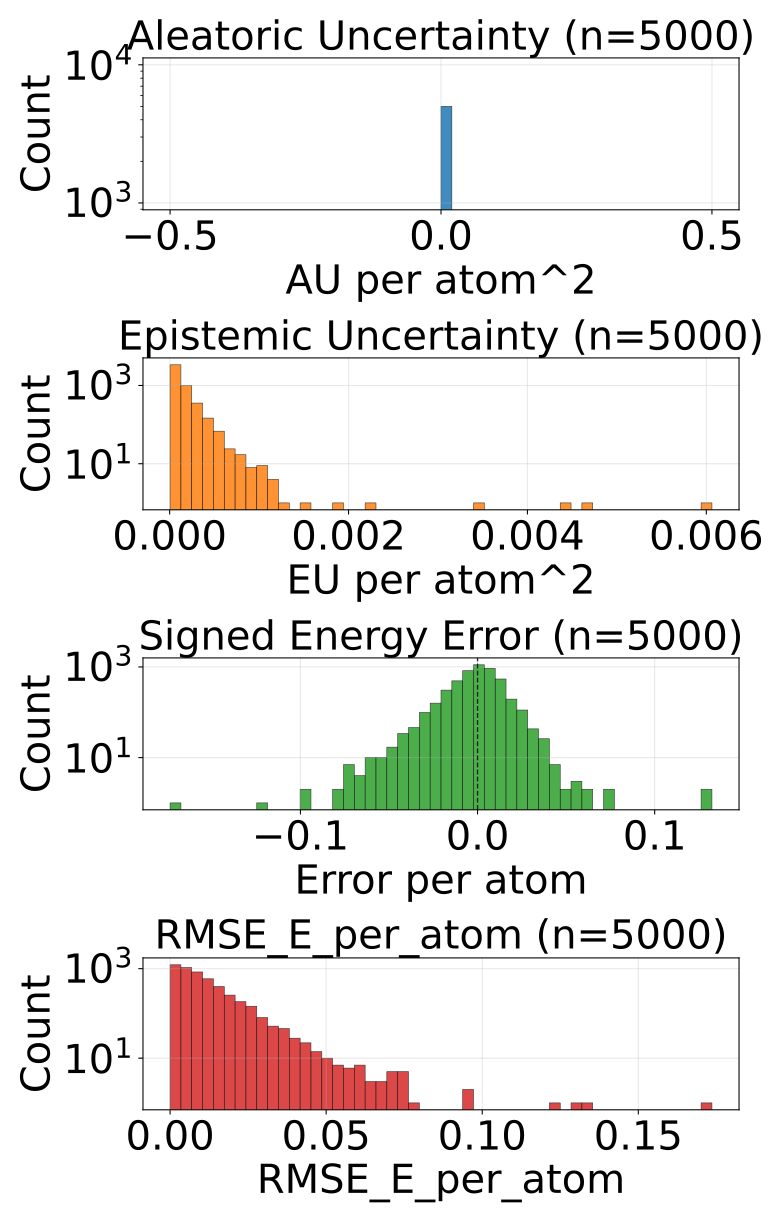

Values plotted in this chart, from the file beside it:
config_index, num_atoms, ref_energy, pred_energy, error, sq_error, rmse_e_atom, aleatoric_var, epistemic_var, total_var
0, 20.0, -525.9, -525.9, 0.006042, 3.651157021522522e-05, 0.006042, 0.0, 3.1155905162449926e-05, 3.1155905162449926e-05
1, 22.0, -613.4, -613.4, -0.004639, 2.1517276763916016e-05, 0.004639, 0.0, 1.799576057237573e-05, 1.799576057237573e-05
2, 23.0, -675.7, -675.7, 0.009155, 8.381903171539307e-05, 0.009155, 0.0, 6.259512156248093e-05, 6.259512156248093e-05
3, 24.0, -732.7, -732.7, -0.01141, 0.0001303, 0.01141, 0.0, 9.712409519124776e-05, 9.712409519124776e-05
4, 21.0, -598.2, -598.2, 0.01105, 0.000122, 0.01105, 0.0, 6.003603266435675e-05, 6.003603266435675e-05
5, 21.0, -598.2, -598.2, 0.0001221, 1.4901161193847656e-08, 0.0001221, 0.0, 4.6676770580234006e-05, 4.6676770580234006e-05
6, 22.0, -664, -664, 0.003052, 9.313225746154785e-06, 0.003052, 0.0, 3.200527135049924e-05, 3.200527135049924e-05
7, 23.0, -724, -724, 0.001953, 3.814697265625e-06, 0.001953, 0.0, 5.3171999752521515e-05, 5.3171999752521515e-05
8, 24.0, -625, -625, 0.005676, 3.2220035791397095e-05, 0.005676, 0.0, 3.1312181818066165e-05, 3.1312181818066165e-05
9, 24.0, -563.6, -563.6, 0.003784, 1.4320015907287598e-05, 0.003784, 0.0, 0.0001004, 0.0001004
10, 25.0, -623, -623, 0.004272, 1.825392246246338e-05, 0.004272, 0.0, 1.8957443899125792e-05, 1.8957443899125792e-05
11, 27.0, -686.9, -686.9, -0.007812, 6.103515625e-05, 0.007812, 0.0, 6.607863906538114e-05, 6.607863906538114e-05
12, 23.0, -547.6, -547.6, 0.006165, 3.8001686334609985e-05, 0.006165, 0.0, 7.68935278756544e-05, 7.68935278756544e-05
13, 24.0, -610, -610, 0.008911, 7.940828800201416e-05, 0.008911, 0.0, 6.912369281053543e-05, 6.912369281053543e-05
14, 25.0, -667.5, -667.5, 0.01025, 0.0001051, 0.01025, 0.0, 1.8657370674191043e-05, 1.8657370674191043e-05
15, 26.0, -720.4, -720.4, 0.004395, 1.9311904907226562e-05, 0.004395, 0.0, 2.2684409486828372e-05, 2.2684409486828372e-05
16, 27.0, -673.8, -673.8, 0.001892, 3.5800039768218994e-06, 0.001892, 0.0, 3.242529783165082e-05, 3.242529783165082e-05
17, 27.0, -577.9, -577.9, -0.01758, 0.000309, 0.01758, 0.0, 3.355033550178632e-05, 3.355033550178632e-05
18, 28.0, -590.6, -590.6, -0.008301, 6.890296936035156e-05, 0.008301, 0.0, 2.913903517764993e-05, 2.913903517764993e-05
19, 29.0, -640.8, -640.8, -0.0004883, 2.384185791015625e-07, 0.0004883, 0.0, 3.289580490672961e-05, 3.289580490672961e-05
20, 29.0, -640.7, -640.7, 0.003662, 1.341104507446289e-05, 0.003662, 0.0, 3.8393958675442263e-05, 3.8393958675442263e-05
21, 33.0, -811.2, -811.1, 0.007996, 6.392970681190491e-05, 0.007996, 0.0, 8.072312630247325e-05, 8.072312630247325e-05
22, 28.0, -670.2, -670.2, -0.003479, 1.2103468179702759e-05, 0.003479, 0.0, 2.547968142607715e-05, 2.547968142607715e-05
23, 27.0, -523.4, -523.4, -0.008057, 6.490945816040039e-05, 0.008057, 0.0, 3.1942872738000005e-05, 3.1942872738000005e-05
24, 27.0, -523.4, -523.4, -0.004089, 1.6722828149795532e-05, 0.004089, 0.0, 2.8020329409628175e-05, 2.8020329409628175e-05
25, 28.0, -577.8, -577.8, -0.001892, 3.5800039768218994e-06, 0.001892, 0.0, 2.224203126388602e-05, 2.224203126388602e-05
26, 29.0, -628.4, -628.4, 0.0005493, 3.0174851417541504e-07, 0.0005493, 0.0, 2.9009021091042086e-05, 2.9009021091042086e-05
27, 28.0, -538, -538, -0.002625, 6.888061761856079e-06, 0.002625, 0.0, 2.7201511329622008e-05, 2.7201511329622008e-05
28, 26.0, -408.3, -408.3, -0.001221, 1.4901161193847656e-06, 0.001221, 0.0, 6.0506117733893916e-05, 6.0506117733893916e-05
29, 28.0, -485.5, -485.5, 0.001099, 1.2069940567016602e-06, 0.001099, 0.0, 2.5554420062690042e-05, 2.5554420062690042e-05
30, 28.0, -485.4, -485.4, -0.005005, 2.504885196685791e-05, 0.005005, 0.0, 7.27599035599269e-05, 7.27599035599269e-05
31, 29.0, -539.2, -539.2, -0.008179, 6.689131259918213e-05, 0.008179, 0.0, 4.159268064540811e-05, 4.159268064540811e-05
32, 30.0, -589.5, -589.5, 0.009949, 9.89772379398346e-05, 0.009949, 0.0, 5.22807240486145e-05, 5.22807240486145e-05
33, 31.0, -636.4, -636.4, -0.005981, 3.577768802642822e-05, 0.005981, 0.0, 1.2020953363389708e-05, 1.2020953363389708e-05
34, 33.0, -721.9, -721.9, -0.02362, 0.0005579, 0.02362, 0.0, 5.379021240514703e-05, 5.379021240514703e-05
35, 33.0, -721.9, -721.9, -0.007385, 5.4541975259780884e-05, 0.007385, 0.0, 3.4328364563407376e-05, 3.4328364563407376e-05
36, 35.0, -797.5, -797.5, -0.0007935, 6.295740604400635e-07, 0.0007935, 0.0, 5.523953586816788e-05, 5.523953586816788e-05
37, 35.0, -797.5, -797.5, -0.00769, 5.914270877838135e-05, 0.00769, 0.0, 2.5487690436420962e-05, 2.5487690436420962e-05
38, 35.0, -797.6, -797.6, -0.002258, 5.09992241859436e-06, 0.002258, 0.0, 4.2125211621169e-05, 4.2125211621169e-05
39, 35.0, -797.5, -797.5, 0.0005493, 3.0174851417541504e-07, 0.0005493, 0.0, 4.863682988798246e-05, 4.863682988798246e-05
40, 34.0, -728, -728, 0.00354, 1.2531876564025879e-05, 0.00354, 0.0, 4.564672781270929e-05, 4.564672781270929e-05
41, 34.0, -728.1, -728.1, 0.001648, 2.7157366275787354e-06, 0.001648, 0.0, 2.97246497211745e-05, 2.97246497211745e-05
42, 28.0, -525.2, -525.2, -0.005188, 2.691522240638733e-05, 0.005188, 0.0, 2.9506347345886752e-05, 2.9506347345886752e-05
43, 28.0, -432.9, -432.9, 0.01202, 0.0001446, 0.01202, 0.0, 6.309487071121112e-05, 6.309487071121112e-05
44, 29.0, -488.5, -488.5, -0.003815, 1.4551915228366852e-05, 0.003815, 0.0, 2.2592395907850005e-05, 2.2592395907850005e-05
45, 30.0, -540.4, -540.4, 0.008484, 7.197633385658264e-05, 0.008484, 0.0, 4.1122548282146454e-05, 4.1122548282146454e-05
46, 34.0, -684.8, -684.8, 0.005615, 3.153085708618164e-05, 0.005615, 0.0, 2.4512224626960233e-05, 2.4512224626960233e-05
47, 34.0, -684.8, -684.8, 0.006714, 4.507601261138916e-05, 0.006714, 0.0, 2.7550757295102812e-05, 2.7550757295102812e-05
48, 36.0, -760.4, -760.4, 0.00293, 8.58306884765625e-06, 0.00293, 0.0, 2.883039451262448e-05, 2.883039451262448e-05
49, 33.0, -598.9, -598.9, 0.004272, 1.825392246246338e-05, 0.004272, 0.0, 1.7789192497730255e-05, 1.7789192497730255e-05
50, 35.0, -681.6, -681.6, 0.005371, 2.8848648071289062e-05, 0.005371, 0.0, 2.5906972950906493e-05, 2.5906972950906493e-05
51, 35.0, -681.6, -681.6, -0.001709, 2.9206275939941406e-06, 0.001709, 0.0, 2.092849535983987e-05, 2.092849535983987e-05
52, 29.0, -437.8, -437.8, 0.005249, 2.7552247047424316e-05, 0.005249, 0.0, 5.263020284473896e-05, 5.263020284473896e-05
53, 30.0, -491.2, -491.3, -0.004333, 1.877918839454651e-05, 0.004333, 0.0, 3.05170651699882e-05, 3.05170651699882e-05
54, 30.0, -491.3, -491.3, 0.009888, 9.776651859283447e-05, 0.009888, 0.0, 2.8183823815197684e-05, 2.8183823815197684e-05
55, 31.0, -541.4, -541.4, -0.0001221, 1.4901161193847656e-08, 0.0001221, 0.0, 4.059299681102857e-05, 4.059299681102857e-05
56, 31.0, -541.4, -541.4, 6.103515625e-05, 3.725290298461914e-09, 6.103515625e-05, 0.0, 5.089286787551828e-05, 5.089286787551828e-05
57, 32.0, -588.3, -588.3, -0.004761, 2.2664666175842285e-05, 0.004761, 0.0, 1.401808094669832e-05, 1.401808094669832e-05
58, 32.0, -588.5, -588.5, 0.01495, 0.0002236, 0.01495, 0.0, 4.690196510637179e-05, 4.690196510637179e-05
59, 30.0, -405.1, -405.1, 0.00235, 5.521811544895172e-06, 0.00235, 0.0, 1.4742696293978952e-05, 1.4742696293978952e-05
... 4,940 more rows
